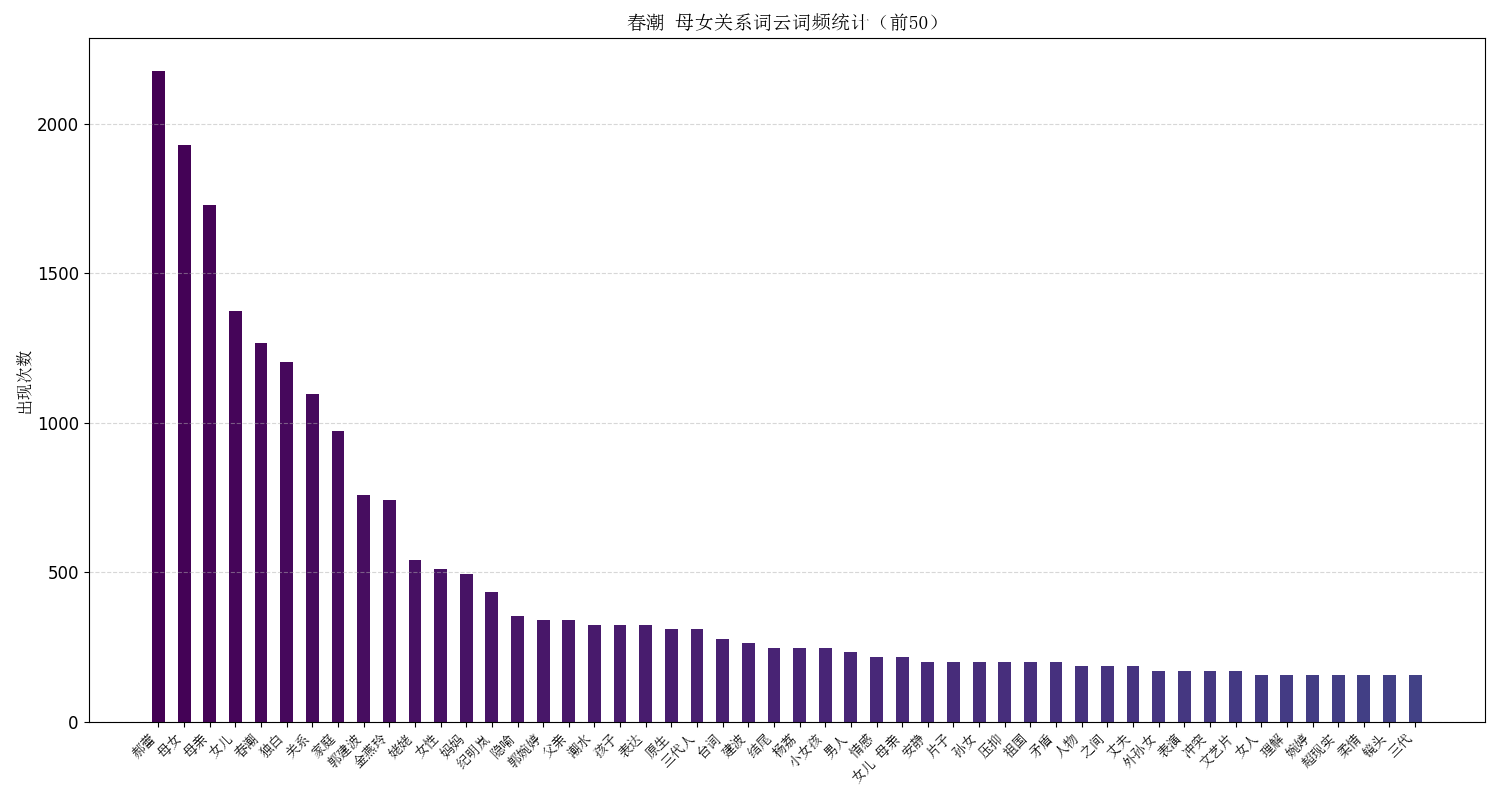

Source data for this figure (header and first rows):
word, count, weight, proportion
郝蕾, 2176, 1.0, 1.0
母女, 1929, 0.8865, 0.8865
母亲, 1728, 0.7943, 0.7941
女儿, 1373, 0.6312, 0.631
春潮, 1265, 0.5816, 0.5813
独白, 1203, 0.5532, 0.5528
关系, 1095, 0.5035, 0.5032
家庭, 972, 0.4468, 0.4467
郭建波, 756, 0.3475, 0.3474
金燕玲, 740, 0.3404, 0.3401
姥姥, 540, 0.2482, 0.2482
女性, 509, 0.234, 0.2339
妈妈, 493, 0.227, 0.2266
纪明岚, 432, 0.1986, 0.1985
隐喻, 354, 0.1631, 0.1627
郭婉婷, 339, 0.156, 0.1558
父亲, 339, 0.156, 0.1558
潮水, 324, 0.1489, 0.1489
孩子, 324, 0.1489, 0.1489
表达, 324, 0.1489, 0.1489
原生, 308, 0.1418, 0.1415
三代人, 308, 0.1418, 0.1415
台词, 277, 0.1277, 0.1273
建波, 262, 0.1206, 0.1204
结尾, 246, 0.1135, 0.1131
杨荔, 246, 0.1135, 0.1131
小女孩, 246, 0.1135, 0.1131
男人, 231, 0.1064, 0.1062
情感, 216, 0.09929, 0.09926
女儿 母亲, 216, 0.09929, 0.09926
安静, 200, 0.0922, 0.09191
片子, 200, 0.0922, 0.09191
孙女, 200, 0.0922, 0.09191
压抑, 200, 0.0922, 0.09191
祖国, 200, 0.0922, 0.09191
矛盾, 200, 0.0922, 0.09191
人物, 185, 0.08511, 0.08502
之间, 185, 0.08511, 0.08502
丈夫, 185, 0.08511, 0.08502
外孙女, 169, 0.07801, 0.07767
表演, 169, 0.07801, 0.07767
冲突, 169, 0.07801, 0.07767
文艺片, 169, 0.07801, 0.07767
女人, 154, 0.07092, 0.07077
理解, 154, 0.07092, 0.07077
婉婷, 154, 0.07092, 0.07077
超现实, 154, 0.07092, 0.07077
柔情, 154, 0.07092, 0.07077
镜头, 154, 0.07092, 0.07077
三代, 154, 0.07092, 0.07077
全片, 154, 0.07092, 0.07077
伤害, 154, 0.07092, 0.07077
文艺, 154, 0.07092, 0.07077
性侵, 138, 0.06383, 0.06342
意象, 138, 0.06383, 0.06342
演技, 138, 0.06383, 0.06342
隐忍, 138, 0.06383, 0.06342
仙人掌, 138, 0.06383, 0.06342
窒息, 138, 0.06383, 0.06342
控诉, 138, 0.06383, 0.06342
... 190 more rows
